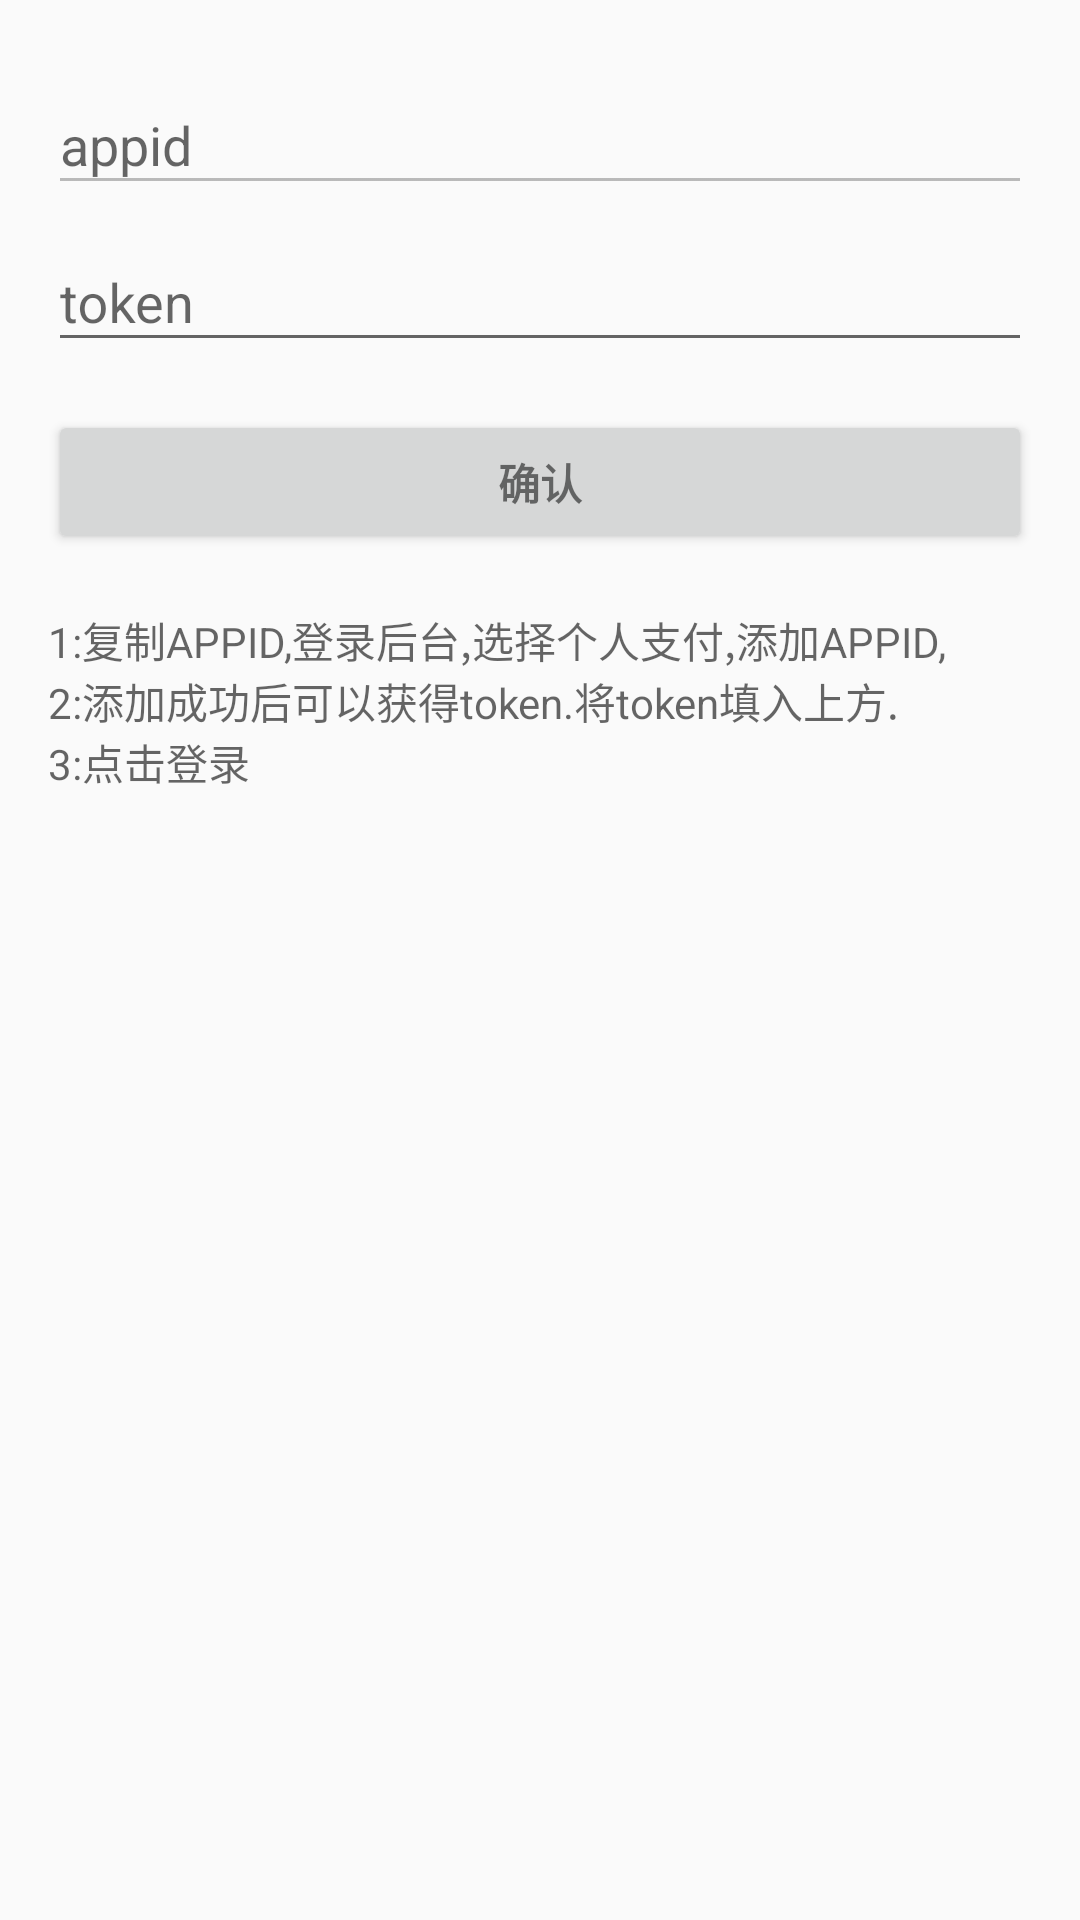

Write the Android layout XML for this screen, with the resource values it uses.
<!-- AndroidManifest.xml: activity theme AppTheme.NoActionBar -->
<!-- res/layout/activity_login.xml -->
<LinearLayout xmlns:android="http://schemas.android.com/apk/res/android"
    xmlns:tools="http://schemas.android.com/tools"
    android:layout_width="match_parent"
    android:layout_height="match_parent"
    android:gravity="center_horizontal"
    android:orientation="vertical"
    android:paddingBottom="@dimen/activity_vertical_margin"
    android:paddingLeft="@dimen/activity_horizontal_margin"
    android:paddingRight="@dimen/activity_horizontal_margin"
    android:paddingTop="@dimen/activity_vertical_margin"
    tools:context="com.zhiyi.onepay.LoginActivity">

    
    <ProgressBar
        android:id="@+id/login_progress"
        style="?android:attr/progressBarStyleLarge"
        android:layout_width="wrap_content"
        android:layout_height="wrap_content"
        android:layout_marginBottom="8dp"
        android:visibility="gone" />

    <ScrollView
        android:id="@+id/login_form"
        android:layout_width="match_parent"
        android:layout_height="match_parent">

        <LinearLayout
            android:id="@+id/email_login_form"
            android:layout_width="match_parent"
            android:layout_height="wrap_content"
            android:orientation="vertical">

            <android.support.design.widget.TextInputLayout
                android:layout_width="match_parent"
                android:layout_height="wrap_content">

                <EditText
                    android:id="@+id/app_id"
                    android:layout_width="match_parent"
                    android:layout_height="wrap_content"
                    android:enabled="false"
                    android:hint="@string/app_id"
                    android:inputType="textEmailAddress"
                    android:maxLines="1"
                    android:singleLine="true" />

            </android.support.design.widget.TextInputLayout>

            <android.support.design.widget.TextInputLayout
                android:layout_width="match_parent"
                android:layout_height="wrap_content">

                <EditText
                    android:id="@+id/token"
                    android:layout_width="match_parent"
                    android:layout_height="wrap_content"
                    android:hint="@string/app_token"
                    android:imeActionId="6"
                    android:imeOptions="actionUnspecified"
                    android:inputType="text"
                    android:maxLines="1"
                    android:singleLine="true" />

            </android.support.design.widget.TextInputLayout>

            <Button
                android:id="@+id/sign_in_button"
                style="?android:textAppearanceSmall"
                android:layout_width="match_parent"
                android:layout_height="wrap_content"
                android:layout_marginTop="16dp"
                android:text="@string/action_sign_in"
                android:textStyle="bold" />

            <android.support.design.widget.TextInputLayout
                android:layout_width="match_parent"
                android:layout_height="match_parent">

                <TextView
                    android:id="@+id/sign_in_help_text"
                    android:layout_width="match_parent"
                    android:layout_height="280dp"
                    android:hint="@string/login_help"
                    android:inputType="textMultiLine"
                    android:lines="10" />
            </android.support.design.widget.TextInputLayout>

        </LinearLayout>

    </ScrollView>
</LinearLayout>
<!-- resources referenced by this layout -->
<resources>
  <dimen name="activity_horizontal_margin">16dp</dimen>
  <dimen name="activity_vertical_margin">16dp</dimen>
  <string name="action_sign_in">确认</string>
  <string name="app_id">appid</string>
  <string name="app_token">token</string>
  <string name="login_help">\n1:复制APPID,登录后台,选择个人支付,添加APPID,\n2:添加成功后可以获得token.将token填入上方.\n3:点击登录</string>
  <style name="AppTheme.NoActionBar">
          <item name="windowActionBar">false</item>
          <item name="windowNoTitle">true</item>
      </style>
</resources>
